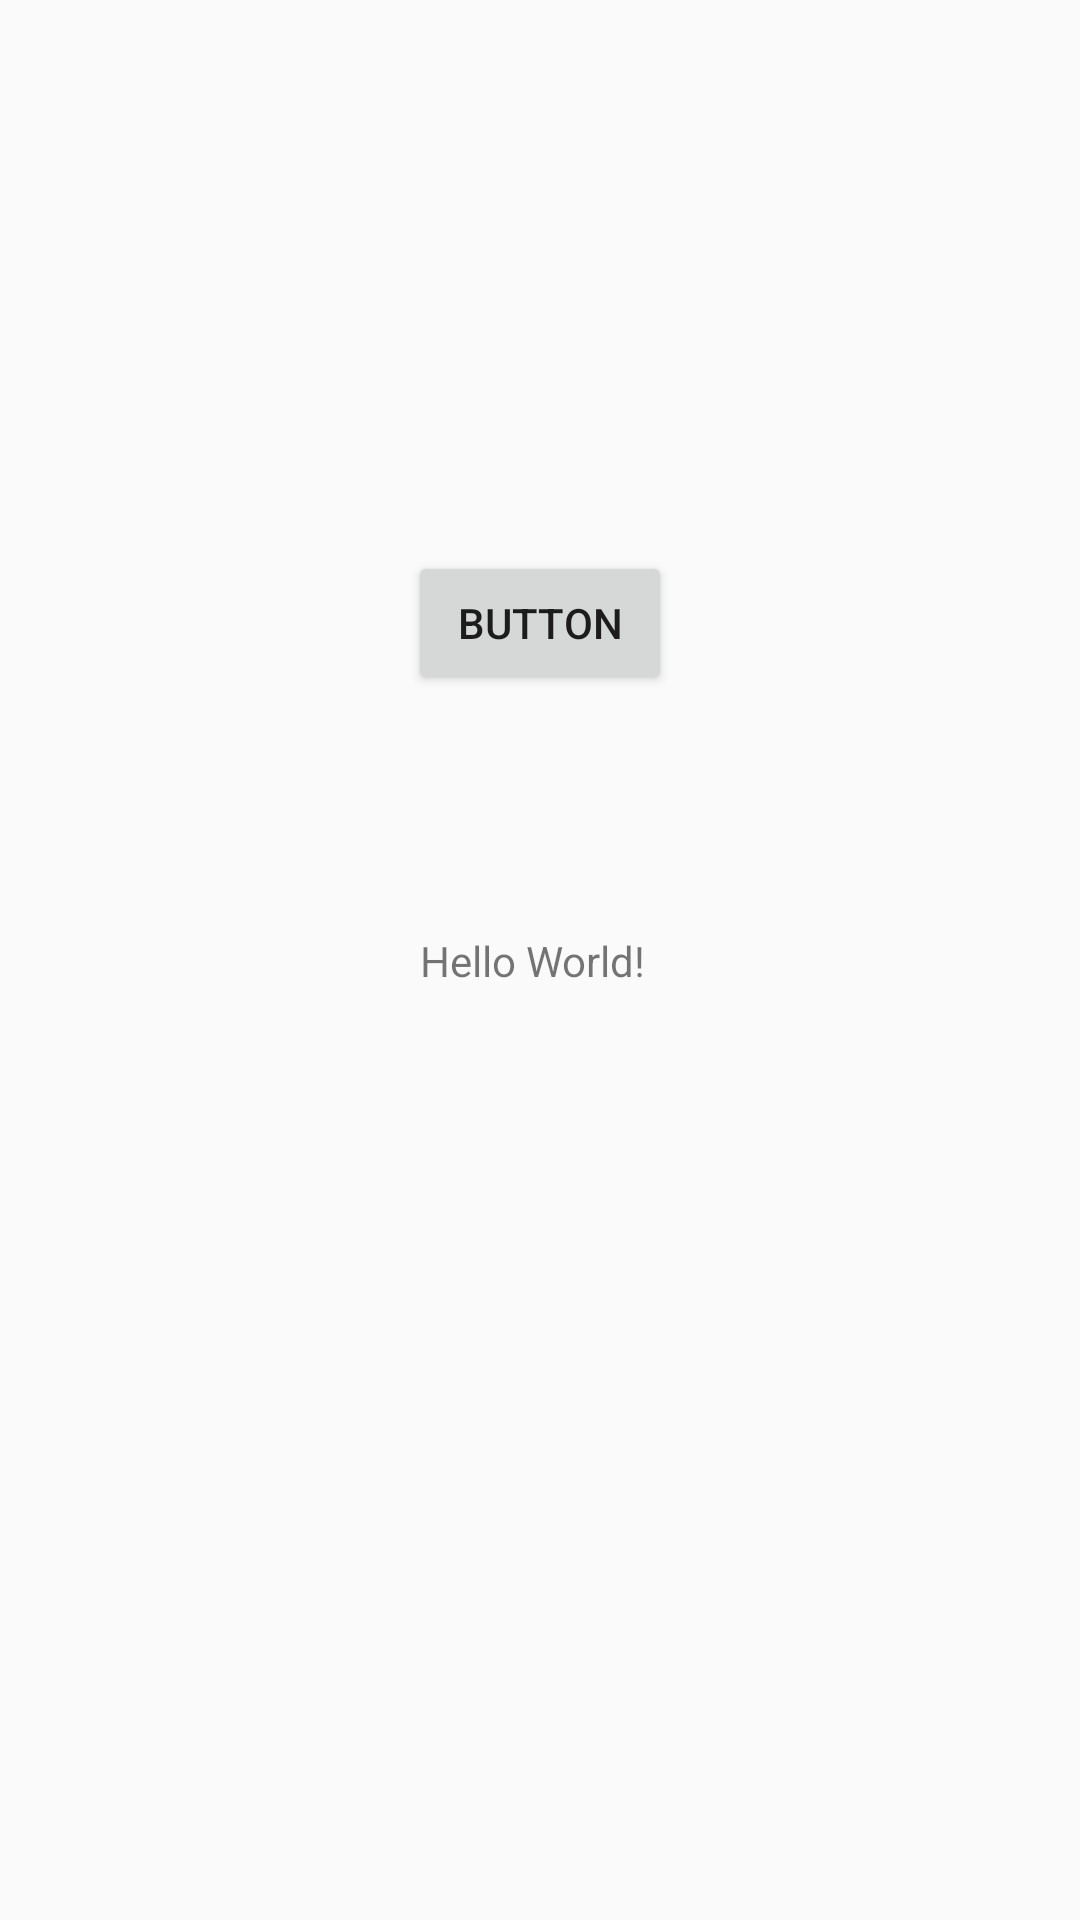

Write the Android layout XML for this screen, with the resource values it uses.
<!-- AndroidManifest.xml: application theme AppTheme -->
<!-- res/layout/activity_main.xml -->
<?xml version="1.0" encoding="utf-8"?>
<androidx.constraintlayout.widget.ConstraintLayout xmlns:android="http://schemas.android.com/apk/res/android"
    xmlns:app="http://schemas.android.com/apk/res-auto"
    xmlns:tools="http://schemas.android.com/tools"
    android:layout_width="match_parent"
    android:layout_height="match_parent"
    tools:context=".MainActivity">

    <TextView
        android:id="@+id/textView"
        android:layout_width="wrap_content"
        android:layout_height="wrap_content"
        android:layout_marginStart="4dp"
        android:text="Hello World!"
        app:layout_constraintBottom_toBottomOf="parent"
        app:layout_constraintStart_toStartOf="@+id/button"
        app:layout_constraintTop_toTopOf="parent" />

    <Button
        android:id="@+id/button"
        android:layout_width="wrap_content"
        android:layout_height="wrap_content"
        android:layout_marginBottom="79dp"
        android:text="Button"
        app:layout_constraintBottom_toTopOf="@+id/textView"
        app:layout_constraintEnd_toEndOf="parent"
        app:layout_constraintStart_toStartOf="parent" />

</androidx.constraintlayout.widget.ConstraintLayout>
<!-- resources referenced by this layout -->
<resources>
  <style name="AppTheme" parent="Theme.AppCompat.Light.NoActionBar">
          <item name="colorPrimary">@color/primaryColor</item>
          <item name="colorPrimaryDark">@color/primaryLightColor</item>
          <item name="colorAccent">@color/primaryDarkColor</item>
      </style>
  <color name="primaryColor">#006064</color>
  <color name="primaryLightColor">#428e92</color>
  <color name="primaryDarkColor">#00363a</color>
</resources>
